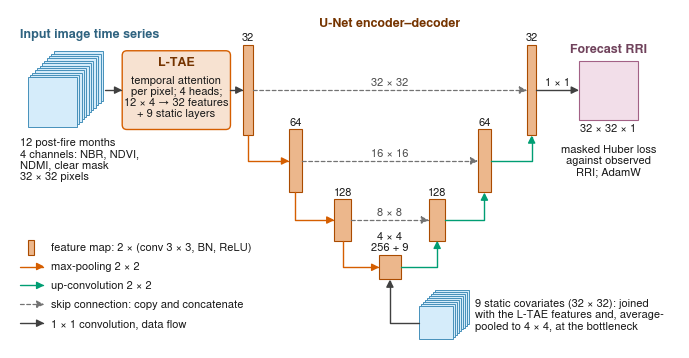

Python code for this plot:
from __future__ import annotations

import sys
from itertools import combinations, pairwise
from pathlib import Path

import matplotlib

matplotlib.use("Agg")
import matplotlib.pyplot as plt
from matplotlib.axes import Axes
from matplotlib.colors import to_rgb
from matplotlib.font_manager import FontProperties, findfont
from matplotlib.patches import FancyArrowPatch, FancyBboxPatch, Rectangle
from matplotlib.path import Path as MplPath
from matplotlib.text import Text

plt.rcParams.update(
    {
        "font.family": "sans-serif",
        "font.sans-serif": ["Nimbus Sans", "Helvetica"],
        "pdf.fonttype": 42,
        "ps.fonttype": 42,
    }
)
_fp = FontProperties(family=list(plt.rcParams["font.sans-serif"]))
assert "dejavu" not in findfont(_fp).lower(), "DejaVu fallback: Nimbus Sans missing"

W, H = 17.0, 8.6
HEAD_PT, BODY_PT = 9.0, 8.0
ORANGE, SKY, PINK, GREEN, VERM = "#E69F00", "#56B4E9", "#CC79A7", "#009E73", "#D55E00"
GREY = "0.25"

T_MONTHS, N_CH, SIZE = 12, 4, 32
N_STATIC = 9
LEVELS = [32, 64, 128]
BOTTLENECK = 256

PROTECTED: list[tuple[float, float, float, float]] = []
INSIDE: list[Text] = []
PATHS: list[list[tuple[float, float]]] = []


def mix(color: str, white: float) -> tuple[float, float, float]:
    r, g, b = to_rgb(color)
    return (r + (1 - r) * white, g + (1 - g) * white, b + (1 - b) * white)


def dark(color: str, k: float = 0.55) -> tuple[float, float, float]:
    r, g, b = to_rgb(color)
    return (r * k, g * k, b * k)


def bar(ax: Axes, xc: float, yc: float, w: float, h: float, color: str) -> None:
    ax.add_patch(
        Rectangle(
            (xc - w / 2, yc - h / 2),
            w,
            h,
            fc=mix(color, 0.55),
            ec=dark(color, 0.8),
            lw=0.8,
            zorder=2,
        )
    )
    PROTECTED.append((xc - w / 2, yc - h / 2, xc + w / 2, yc + h / 2))


def stack(
    ax: Axes, x0: float, y0: float, size: float, n: int, color: str, dxy: float
) -> None:
    for i in reversed(range(n)):
        ax.add_patch(
            Rectangle(
                (x0 + i * dxy, y0 + i * dxy),
                size,
                size,
                fc=mix(color, 0.75),
                ec=dark(color, 0.8),
                lw=0.7,
                zorder=2 + (n - i) * 0.01,
            )
        )
    PROTECTED.append((x0, y0, x0 + size + (n - 1) * dxy, y0 + size + (n - 1) * dxy))


def arrow(
    ax: Axes,
    verts: list[tuple[float, float]],
    color: str = GREY,
    ls: str | tuple[int, tuple[int, int]] = "-",
    lw: float = 1.0,
) -> None:
    PATHS.append(verts)
    codes = [MplPath.MOVETO] + [MplPath.LINETO] * (len(verts) - 1)
    ax.add_patch(
        FancyArrowPatch(
            path=MplPath(verts, codes),
            arrowstyle="-|>",
            mutation_scale=11,
            lw=lw,
            color=color,
            linestyle=ls,
            shrinkA=0,
            shrinkB=0,
            zorder=3,
        )
    )


def txt(
    ax: Axes, x: float, y: float, s: str, inside: bool = False, **kw: object
) -> Text:
    kw.setdefault("fontsize", BODY_PT)
    kw.setdefault("color", "0.10")
    t = ax.text(x, y, s, zorder=5, linespacing=1.15, **kw)
    if inside:
        INSIDE.append(t)
    return t


def main(out: Path) -> None:
    fig = plt.figure(figsize=(W / 2.54, H / 2.54))
    ax = fig.add_axes((0, 0, 1, 1))
    ax.set_xlim(0, W)
    ax.set_ylim(0, H)
    ax.set_aspect("equal")
    ax.axis("off")

    y_lev = [6.55, 4.75, 3.25, 2.05]
    h_lev = [2.3, 1.6, 1.05, 0.62]
    w_ch = dict(zip([*LEVELS, BOTTLENECK], [0.24, 0.32, 0.42, 0.54], strict=True))
    x_enc = [6.05, 7.25, 8.45]
    x_bot = 9.65
    x_dec = [10.85, 12.05, 13.25][::-1]

    sq, d = 1.25, 0.06
    in_x0 = 0.45
    stack(ax, in_x0, y_lev[0] - sq / 2 - 0.3, sq, T_MONTHS, SKY, d)
    in_x1 = in_x0 + sq + (T_MONTHS - 1) * d
    txt(
        ax,
        0.25,
        y_lev[0] + 1.27,
        "Input image time series",
        ha="left",
        va="bottom",
        fontsize=HEAD_PT,
        fontweight="bold",
        color=dark(SKY),
    )
    txt(
        ax,
        0.25,
        y_lev[0] - 1.2,
        f"{T_MONTHS} post-fire months\n{N_CH} channels: NBR, NDVI,\nNDMI, clear mask\n{SIZE} × {SIZE} pixels",
        ha="left",
        va="top",
    )

    lx0, lx1 = 2.85, 5.6
    ly0, ly1 = y_lev[0] - 1.0, y_lev[0] + 1.0
    ax.add_patch(
        FancyBboxPatch(
            (lx0, ly0),
            lx1 - lx0,
            ly1 - ly0,
            boxstyle="round,pad=0,rounding_size=0.12",
            fc=mix(VERM, 0.82),
            ec=VERM,
            lw=1.0,
            zorder=2,
        )
    )
    PROTECTED.append((lx0, ly0, lx1, ly1))
    lcx = (lx0 + lx1) / 2
    txt(
        ax,
        lcx,
        ly1 - 0.15,
        "L-TAE",
        inside=True,
        ha="center",
        va="top",
        fontsize=HEAD_PT,
        fontweight="bold",
        color=dark(VERM),
    )
    txt(
        ax,
        lcx,
        ly1 - 0.62,
        "temporal attention\nper pixel; 4 heads;\n"
        f"{T_MONTHS} × {N_CH} → {LEVELS[0]} features\n+ {N_STATIC} static layers",
        inside=True,
        ha="center",
        va="top",
    )
    arrow(ax, [(in_x1 + 0.05, y_lev[0]), (lx0, y_lev[0])])

    for i, c in enumerate(LEVELS):
        bar(ax, x_enc[i], y_lev[i], w_ch[c], h_lev[i], VERM)
        bar(ax, x_dec[i], y_lev[i], w_ch[c], h_lev[i], VERM)
        for xx in (x_enc[i], x_dec[i]):
            txt(
                ax, xx, y_lev[i] + h_lev[i] / 2 + 0.06, str(c), ha="center", va="bottom"
            )
    bar(ax, x_bot, y_lev[3], w_ch[BOTTLENECK], h_lev[3], VERM)
    txt(
        ax,
        x_bot,
        y_lev[3] + h_lev[3] / 2 + 0.06,
        f"{SIZE // 8} × {SIZE // 8}\n{BOTTLENECK} + {N_STATIC}",
        ha="center",
        va="bottom",
    )
    txt(
        ax,
        (x_enc[0] + x_dec[0]) / 2,
        y_lev[0] + 1.53,
        "U-Net encoder–decoder",
        ha="center",
        va="bottom",
        fontsize=HEAD_PT,
        fontweight="bold",
        color=dark(VERM),
    )
    arrow(ax, [(lx1, y_lev[0]), (x_enc[0] - w_ch[LEVELS[0]] / 2, y_lev[0])])

    xs_down = [*x_enc, x_bot]
    ws_down = [w_ch[c] for c in LEVELS] + [w_ch[BOTTLENECK]]
    ys, hs = y_lev, h_lev
    for i in range(3):
        arrow(
            ax,
            [
                (xs_down[i], ys[i] - hs[i] / 2),
                (xs_down[i], ys[i + 1]),
                (xs_down[i + 1] - ws_down[i + 1] / 2, ys[i + 1]),
            ],
            color=VERM,
        )
    xs_up = [x_bot, x_dec[2], x_dec[1], x_dec[0]]
    ws_up = [w_ch[BOTTLENECK], w_ch[LEVELS[2]], w_ch[LEVELS[1]], w_ch[LEVELS[0]]]
    lev_up = [3, 2, 1, 0]
    for i in range(3):
        lo, hi = lev_up[i], lev_up[i + 1]
        arrow(
            ax,
            [
                (xs_up[i] + ws_up[i] / 2, ys[lo]),
                (xs_up[i + 1], ys[lo]),
                (xs_up[i + 1], ys[hi] - hs[hi] / 2),
            ],
            color=GREEN,
        )

    for i, c in enumerate(LEVELS):
        x0 = x_enc[i] + w_ch[c] / 2
        x1 = x_dec[i] - w_ch[c] / 2
        arrow(ax, [(x0, ys[i]), (x1, ys[i])], color="0.45", ls=(0, (3, 2)), lw=0.9)
        s = SIZE // 2**i
        txt(
            ax,
            (x0 + x1) / 2,
            ys[i] + 0.06,
            f"{s} × {s}",
            ha="center",
            va="bottom",
            color="0.30",
        )

    sx0, sy0, ssq = 10.4, 0.22, 0.85
    stack(ax, sx0, sy0, ssq, N_STATIC, SKY, 0.05)
    arrow(
        ax,
        [(sx0, sy0 + ssq / 2), (x_bot, sy0 + ssq / 2), (x_bot, ys[3] - hs[3] / 2)],
        color=GREY,
    )
    txt(
        ax,
        sx0 + ssq + 8 * 0.05 + 0.15,
        sy0 + (ssq + 8 * 0.05) / 2,
        f"{N_STATIC} static covariates ({SIZE} × {SIZE}): joined\nwith the L-TAE features and, average-\n"
        f"pooled to {SIZE // 8} × {SIZE // 8}, at the bottleneck",
        ha="left",
        va="center",
    )

    ox0, osq = 14.45, 1.5
    oy0 = ys[0] - osq / 2
    arrow(ax, [(x_dec[0] + w_ch[LEVELS[0]] / 2, ys[0]), (ox0, ys[0])], color=GREY)
    txt(
        ax, (x_dec[0] + ox0) / 2 + 0.05, ys[0] + 0.06, "1 × 1", ha="center", va="bottom"
    )
    ax.add_patch(
        Rectangle(
            (ox0, oy0),
            osq,
            osq,
            fc=mix(PINK, 0.75),
            ec=dark(PINK, 0.8),
            lw=0.8,
            zorder=2,
        )
    )
    PROTECTED.append((ox0, oy0, ox0 + osq, oy0 + osq))
    ocx = ox0 + osq / 2
    txt(
        ax,
        ocx,
        oy0 + osq + 0.12,
        "Forecast RRI",
        ha="center",
        va="bottom",
        fontsize=HEAD_PT,
        fontweight="bold",
        color=dark(PINK),
    )
    txt(ax, ocx, oy0 - 0.1, f"{SIZE} × {SIZE} × 1", ha="center", va="top")
    txt(
        ax,
        ocx,
        oy0 - 0.62,
        "masked Huber loss\nagainst observed\nRRI; AdamW",
        ha="center",
        va="top",
    )

    lgx, lgy = 0.25, 2.55
    items: list[tuple[str, str]] = [
        ("bar", "feature map: 2 × (conv 3 × 3, BN, ReLU)"),
        (VERM, "max-pooling 2 × 2"),
        (GREEN, "up-convolution 2 × 2"),
        ("skip", "skip connection: copy and concatenate"),
        (GREY, "1 × 1 convolution, data flow"),
    ]
    for k, (kind, label) in enumerate(items):
        y = lgy - k * 0.48
        if kind == "bar":
            ax.add_patch(
                Rectangle(
                    (lgx + 0.2, y - 0.2),
                    0.16,
                    0.4,
                    fc=mix(VERM, 0.55),
                    ec=dark(VERM, 0.8),
                    lw=0.8,
                )
            )
        elif kind == "skip":
            arrow(ax, [(lgx, y), (lgx + 0.62, y)], color="0.45", ls=(0, (3, 2)), lw=0.9)
        else:
            arrow(ax, [(lgx, y), (lgx + 0.62, y)], color=kind)
        txt(ax, lgx + 0.8, y, label, ha="left", va="center")

    fig.canvas.draw()
    r = fig.canvas.get_renderer()
    inv = ax.transData.inverted()
    boxes = [(t, t.get_window_extent(r).transformed(inv)) for t in ax.texts]
    tt = sum(
        1
        for (_, a), (_, b) in combinations(boxes, 2)
        if a.x1 > b.x0 and a.x0 < b.x1 and a.y1 > b.y0 and a.y0 < b.y1
    )
    tp = 0
    for t, bb in boxes:
        if t in INSIDE:
            continue
        for x0, y0, x1, y1 in PROTECTED:
            if bb.x1 > x0 and bb.x0 < x1 and bb.y1 > y0 and bb.y0 < y1:
                tp += 1
    ta = 0
    for t, bb in boxes:
        for poly in PATHS:
            hit = False
            for (xa, ya), (xb, yb) in pairwise(poly):
                for k in range(41):
                    px, py = xa + (xb - xa) * k / 40, ya + (yb - ya) * k / 40
                    if (
                        bb.x0 - 0.03 < px < bb.x1 + 0.03
                        and bb.y0 - 0.03 < py < bb.y1 + 0.03
                    ):
                        hit = True
            ta += hit
            if hit:
                print("  text on arrow:", repr(t.get_text()[:30]))
    edge = sum(1 for _, bb in boxes if bb.x0 < 0 or bb.x1 > W or bb.y0 < 0 or bb.y1 > H)
    for t, bb in boxes:
        if t in INSIDE:
            x0, y0, x1, y1 = next(
                p for p in PROTECTED if p[0] <= t.get_position()[0] <= p[2]
            )
            if bb.x0 < x0 or bb.x1 > x1:
                print("  text wider than its box:", repr(t.get_text()[:30]))
    print(
        f"text-text: {tt}; text on bars/boxes: {tp}; text on arrows: {ta}; off canvas: {edge}"
    )

    out.mkdir(parents=True, exist_ok=True)
    fig.savefig(out / "fig_unet_architecture.pdf")
    fig.savefig(out / "fig_unet_architecture.png", dpi=600)
    plt.close(fig)


if __name__ == "__main__":
    main(Path(sys.argv[1]) if len(sys.argv) > 1 else Path("."))
